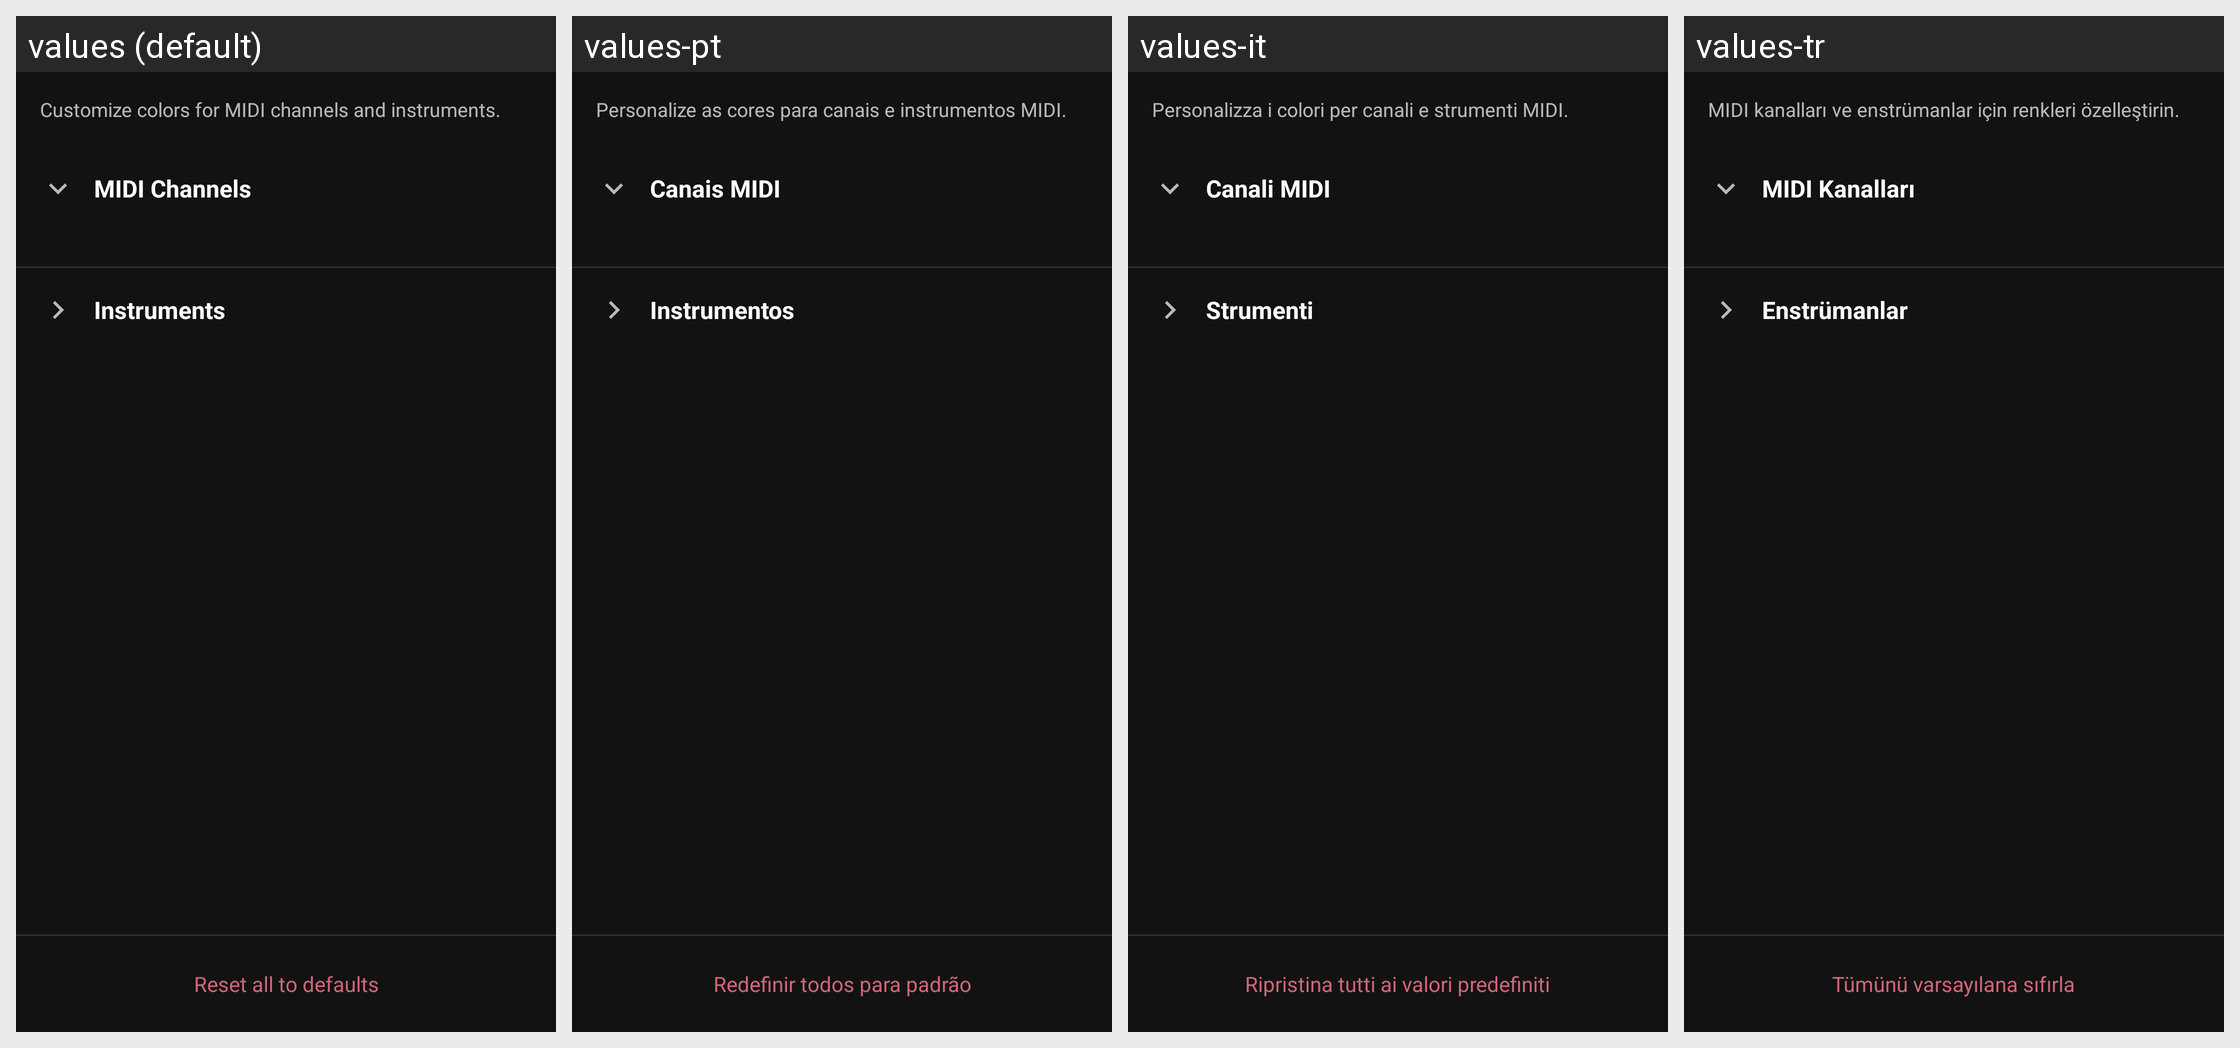

Strings drawn on this Android screen and how each of the app's shown locales translates them:
Android screen res/layout/dialog_color_settings.xml rendered under 4 locales, left to right: values (default), values-pt, values-it, values-tr. Device: Nexus 5 (rendered at 1080×1920; each locale shown at half size, 540×960, under a caption strip naming it); theme Theme.A2U.
Other locales in the repository, not shown: values-de, values-el, values-es, values-fr, values-in, values-nl, values-pl, values-ro, values-ru, values-uk.
Strings drawn on this screen, with the default value and each locale's value (text and hints the layout hard-codes, and strings that could not be matched under every locale, appear in the picture but are not listed):

color_settings_desc
  values: Customize colors for MIDI channels and instruments.
  values-pt: Personalize as cores para canais e instrumentos MIDI.
  values-it: Personalizza i colori per canali e strumenti MIDI.
  values-tr: MIDI kanalları ve enstrümanlar için renkleri özelleştirin.

color_settings_channels
  values: MIDI Channels
  values-pt: Canais MIDI
  values-it: Canali MIDI
  values-tr: MIDI Kanalları

color_settings_instruments
  values: Instruments
  values-pt: Instrumentos
  values-it: Strumenti
  values-tr: Enstrümanlar

color_settings_reset_all
  values: Reset all to defaults
  values-pt: Redefinir todos para padrão
  values-it: Ripristina tutti ai valori predefiniti
  values-tr: Tümünü varsayılana sıfırla
